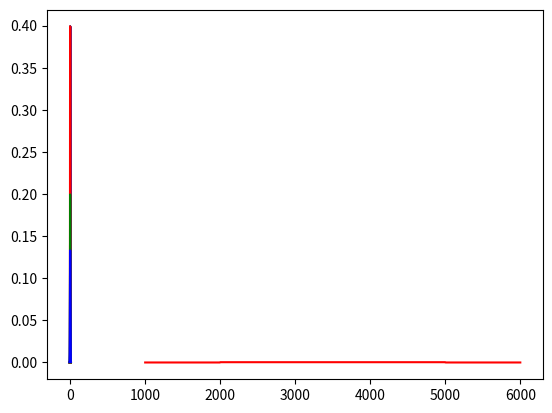

Generate this figure with matplotlib:
import scipy.stats as st
import matplotlib.pyplot as plt
import numpy as np
%matplotlib inline

a = 2000
b = 5000
base = b - a
st.uniform.pdf(4500,a,base)

# P(a <= x <= 2500)
st.uniform.cdf(3500,a,base)

# P(2500 <= x <=3000)
st.uniform.cdf(3000,a,base)-st.uniform.cdf(2500,a,base)

x=np.linspace(1000,6000,1000)
plt.plot(x, st.uniform.pdf(x,a,base),color='red')

mu = 5
sigma = 2
st.norm.pdf(0, loc=mu, scale=sigma)

# P( x <= 5)
st.norm.cdf(5,loc = mu, scale=sigma)

# P( 3 <= x <= 7)
st.norm.cdf(7,loc = mu, scale=sigma) - st.norm.cdf(3,loc = mu, scale=sigma)

# P( 1 <= x <= 9)
st.norm.cdf(9,loc = mu, scale=sigma) - st.norm.cdf(1,loc = mu, scale=sigma)

# P( -1 <= x <= 11)
st.norm.cdf(11,loc = mu, scale=sigma) - st.norm.cdf(-1,loc = mu, scale=sigma)

x=np.linspace(-10,+10,1000)
mu=2
sigma=1
plt.plot(x, st.norm.pdf(x,loc=mu,scale=sigma),color='red')

x=np.linspace(-10,+10,1000)
sigma=1
mu_1 = -1
mu_2 = 0
mu_3 = +1
plt.plot(x, st.norm.pdf(x,loc=mu_1,scale=sigma),color='red')
plt.plot(x, st.norm.pdf(x,loc=mu_2,scale=sigma),color='green')
plt.plot(x, st.norm.pdf(x,loc=mu_3,scale=sigma),color='blue')

x=np.linspace(-10,+10,1000)
sigma_1 = 1
sigma_2 = 2
sigma_3 = 3
mu = 0
plt.plot(x, st.norm.pdf(x,loc=mu,scale=sigma_1),color='red')
plt.plot(x, st.norm.pdf(x,loc=mu,scale=sigma_2),color='green')
plt.plot(x, st.norm.pdf(x,loc=mu,scale=sigma_3),color='blue')

# lambda를 scale로 변환시켜 주어야 함.
lamb = 0.05
sc = 1/lamb
st.expon.cdf(15, scale=sc) - st.expon.cdf(10, scale=sc)


# lambda를 scale로 변환시켜 주어야 함.
lamb = 0.05
sc = 1/lamb
st.expon.ppf(0.39347, scale=sc)